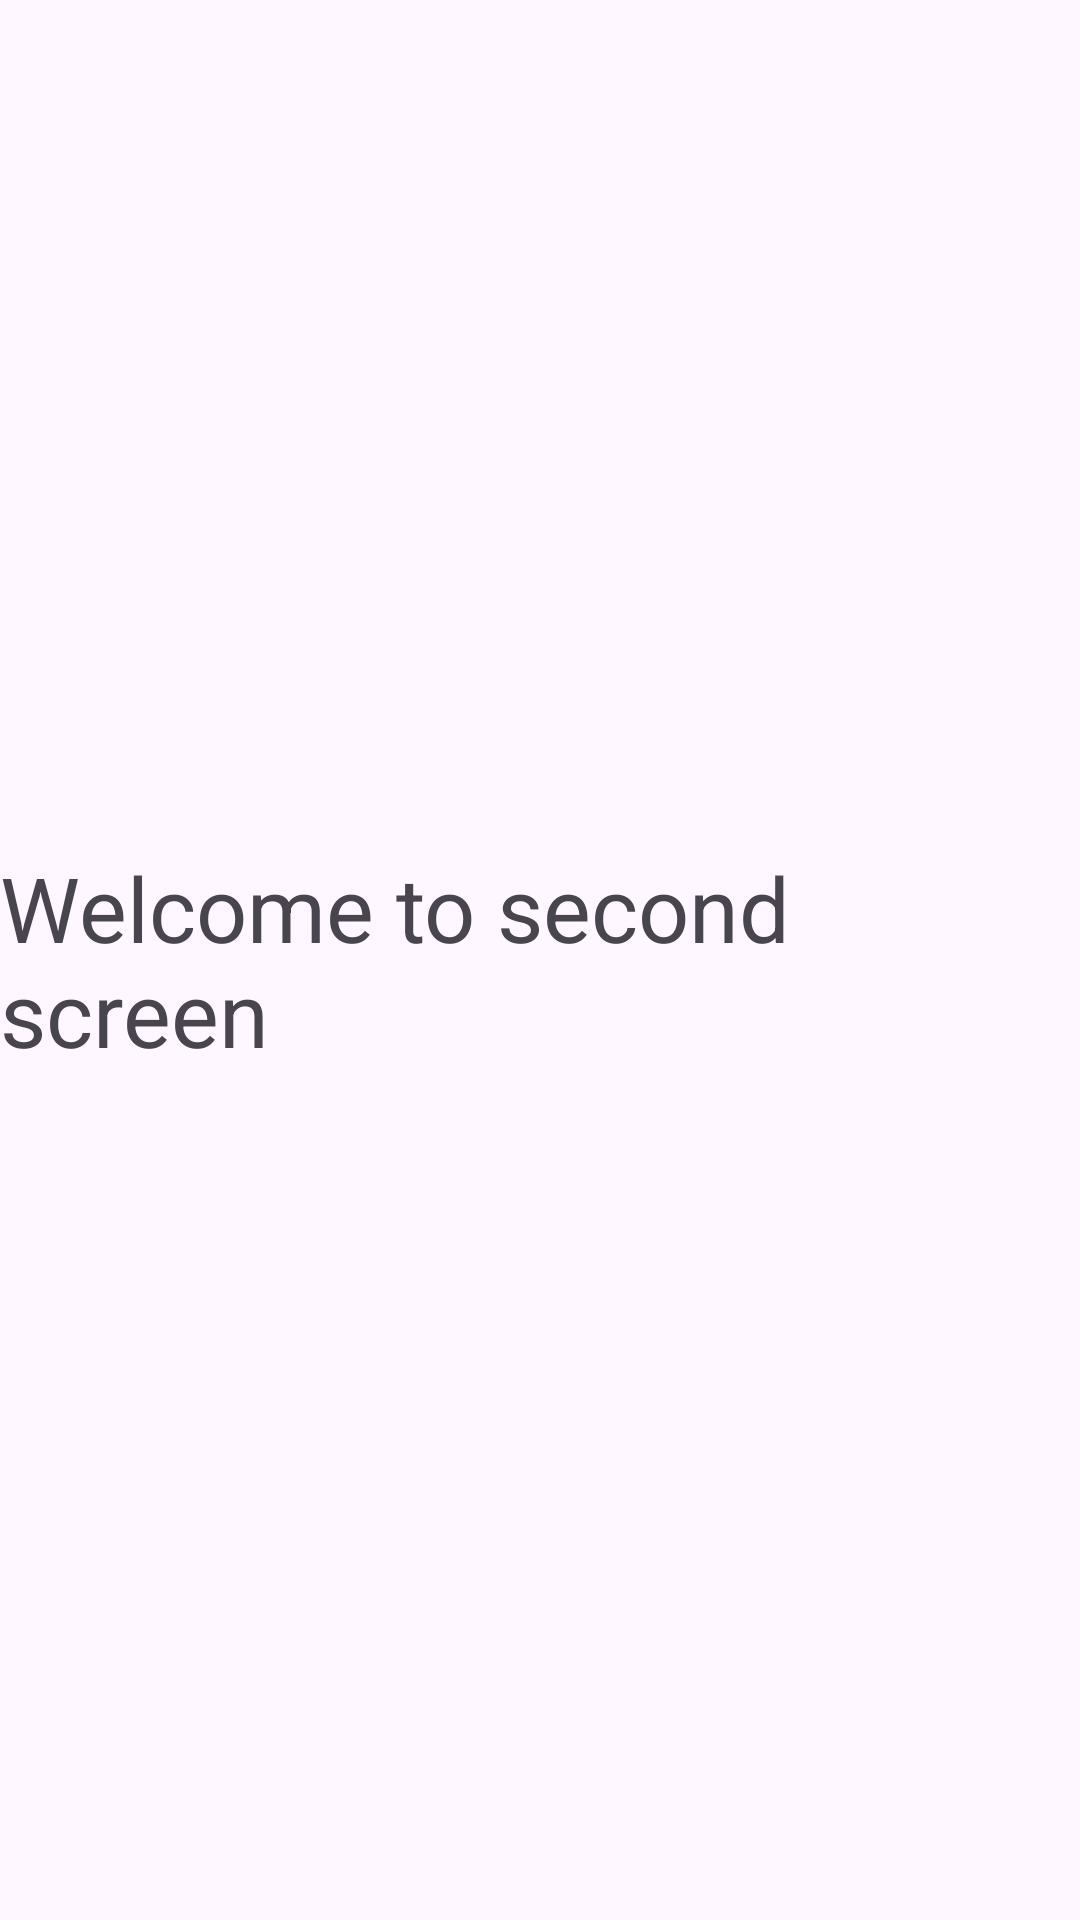

Layout XML and referenced resources for this Android screen:
<!-- AndroidManifest.xml: application theme Theme.USGNote -->
<!-- res/layout/activity_second.xml -->
<?xml version="1.0" encoding="utf-8"?>
<androidx.constraintlayout.widget.ConstraintLayout xmlns:android="http://schemas.android.com/apk/res/android"
    xmlns:app="http://schemas.android.com/apk/res-auto"
    xmlns:tools="http://schemas.android.com/tools"
    android:id="@+id/main"
    android:layout_width="match_parent"
    android:layout_height="match_parent"
    tools:context=".SecondActivity">

    <TextView
        android:layout_width="wrap_content"
        android:layout_height="wrap_content"
        android:text="Welcome to second screen"
        android:textSize="30dp"
        app:layout_constraintStart_toStartOf="parent"
        app:layout_constraintEnd_toEndOf="parent"
        app:layout_constraintTop_toTopOf="parent"
        app:layout_constraintBottom_toBottomOf="parent" />

</androidx.constraintlayout.widget.ConstraintLayout>
<!-- resources referenced by this layout -->
<resources>
  <style name="Theme.USGNote" parent="Base.Theme.USGNote" />
  <style name="Base.Theme.USGNote" parent="Theme.Material3.DayNight.NoActionBar">
          
          
      </style>
</resources>
